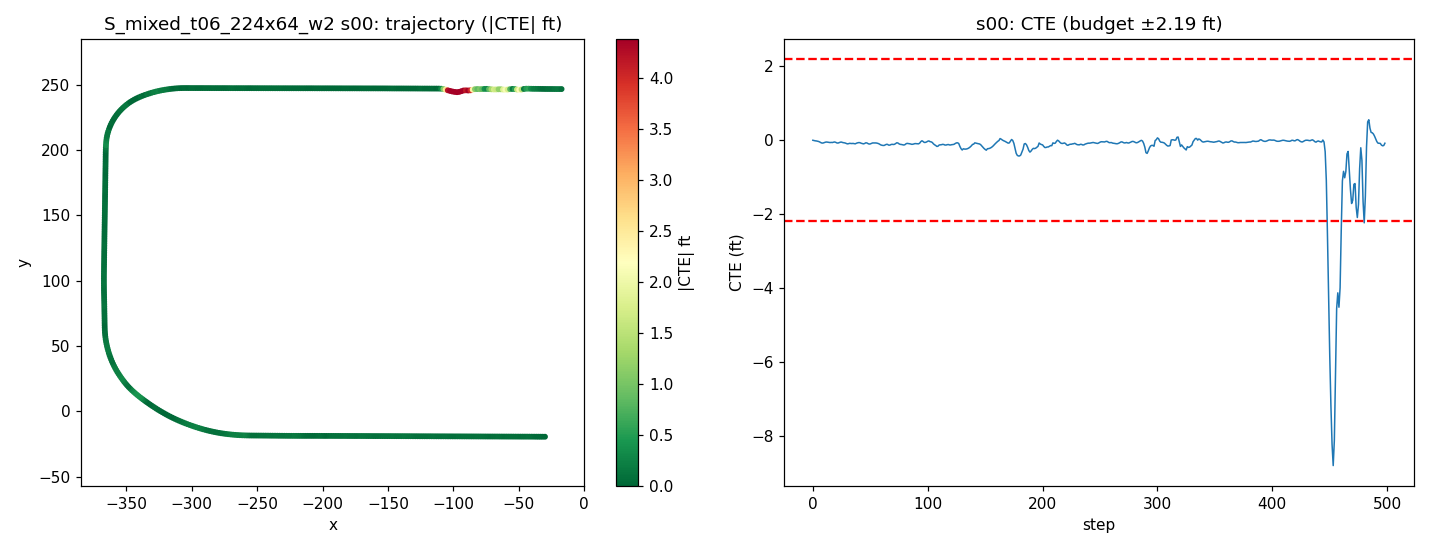

Data behind this chart, as committed beside it:
step, time_sec, nn_steer, expert_steer, cte_m, cte_ft, speed_mph, x, y, yaw
0, 0.0, -0.00263, 0.0004231, -0.0003016, -0.0009896, 19.92, -29.95, -19.33, 179.8
1, 0.2, 0.001182, 0.002175, -0.002567, -0.008422, 18.92, -31.69, -19.32, 179.7
2, 0.4, 0.001693, 0.004898, -0.004954, -0.01625, 17.93, -33.33, -19.31, 179.7
3, 0.6, -0.002438, 0.003264, -0.005986, -0.01964, 17.65, -34.91, -19.3, 179.8
4, 0.8, 0.001116, 0.004394, -0.008129, -0.02667, 18.43, -36.52, -19.3, 179.7
5, 1.0, -0.003183, 0.004363, -0.01038, -0.03407, 19.63, -38.23, -19.29, 179.7
6, 1.2, -8.004344999790192e-05, 0.00652, -0.01455, -0.04775, 20.23, -40.02, -19.28, 179.6
7, 1.4, 0.003013, 0.008001, -0.02007, -0.06585, 20.02, -41.82, -19.26, 179.6
8, 1.6, 0.005061, 0.006835, -0.02367, -0.07766, 19.47, -43.59, -19.25, 179.7
9, 1.8, 0.0007734, 0.01002, -0.02286, -0.07499, 19.08, -45.31, -19.25, 179.8
10, 2.0, -0.0003767, 0.005192, -0.0196, -0.06431, 19.15, -47.01, -19.25, 179.9
11, 2.2, -0.003459, 0.003001, -0.01605, -0.05265, 19.59, -48.74, -19.24, 179.9
12, 2.4, -0.001969, 0.004169, -0.01481, -0.04859, 20.02, -50.52, -19.24, 179.8
13, 2.6, 0.0006607, 0.005962, -0.01625, -0.0533, 20.14, -52.31, -19.23, 179.7
14, 2.8, 0.00104, 0.006069, -0.01818, -0.05966, 19.97, -54.11, -19.22, 179.7
15, 3.0, 0.002834, 0.005206, -0.01932, -0.06339, 19.74, -55.88, -19.21, 179.8
16, 3.2, -0.004851, 0.002992, -0.01817, -0.05963, 19.64, -57.64, -19.21, 179.8
17, 3.4, 0.008202, 0.01144, -0.01914, -0.06279, 19.73, -59.4, -19.2, 179.7
18, 3.6, -0.00628, 0.004327, -0.01628, -0.05342, 19.92, -61.17, -19.2, 179.9
19, 3.8, -0.003999, 0.005053, -0.01461, -0.04793, 20.05, -62.96, -19.19, 179.8
20, 4.0, 0.000212, 0.009443, -0.01787, -0.05862, 20.05, -64.76, -19.18, 179.7
21, 4.2, 0.006816, 0.01102, -0.02274, -0.0746, 19.96, -66.54, -19.17, 179.6
22, 4.4, 0.001876, 0.006533, -0.02323, -0.07623, 19.88, -68.32, -19.16, 179.8
23, 4.6, -0.0007318, 0.002688, -0.01988, -0.06523, 19.87, -70.1, -19.16, 179.9
24, 4.8, -0.005135, 0.001336, -0.01597, -0.05238, 19.93, -71.88, -19.16, 179.9
25, 5.0, -0.00296, 0.003546, -0.01558, -0.05112, 20, -73.66, -19.15, 179.8
26, 5.2, 0.00484, 0.006205, -0.01922, -0.06306, 20.03, -75.45, -19.14, 179.7
27, 5.4, -0.002096, 0.01131, -0.02102, -0.06897, 20.01, -77.25, -19.13, 179.7
28, 5.6, -0.002679, 0.01085, -0.02256, -0.07401, 19.98, -79.03, -19.13, 179.7
29, 5.8, 0.002368, 0.01326, -0.02657, -0.08717, 19.95, -80.82, -19.12, 179.6
30, 6.0, 0.005802, 0.0124, -0.03006, -0.09861, 19.96, -82.6, -19.11, 179.7
31, 6.2, -0.0006595, 0.007221, -0.02884, -0.09462, 19.98, -84.39, -19.1, 179.9
32, 6.4, -0.006127, 0.004769, -0.02572, -0.08437, 20.01, -86.17, -19.1, 179.9
33, 6.6, 0.003655, 0.007595, -0.02668, -0.08752, 20.01, -87.96, -19.09, 179.7
34, 6.8, 0.001388, 0.006554, -0.02752, -0.09028, 20, -89.75, -19.08, 179.8
35, 7.0, -0.006019, 0.00454, -0.02626, -0.08614, 19.99, -91.54, -19.08, 179.8
36, 7.2, 0.005009, 0.01691, -0.02846, -0.09337, 19.98, -93.33, -19.07, 179.7
37, 7.4, 0.00622, 0.01363, -0.02954, -0.09691, 19.99, -95.11, -19.06, 179.8
38, 7.6, -0.006487, 0.005128, -0.02467, -0.08095, 20, -96.9, -19.06, 180
39, 7.8, 0.001679, 0.00563, -0.0216, -0.07086, 20, -98.69, -19.06, 179.9
40, 8.0, -0.005012, 0.004718, -0.01957, -0.06422, 20, -100.5, -19.05, 179.9
41, 8.2, -0.00196, 0.006834, -0.02045, -0.0671, 20, -102.3, -19.04, 179.7
42, 8.4, 0.004183, 0.009292, -0.02469, -0.08099, 19.99, -104.1, -19.03, 179.6
43, 8.6, -0.002904, 0.007533, -0.0271, -0.0889, 19.99, -105.8, -19.02, 179.7
44, 8.8, 0.009628, 0.008174, -0.03001, -0.09847, 20, -107.6, -19.01, 179.7
45, 9.0, -0.0009194, 0.01121, -0.02742, -0.08997, 20, -109.4, -19.01, 179.9
46, 9.2, -0.009316, 0.005023, -0.0217, -0.07119, 20, -111.2, -19.01, 180
47, 9.4, -0.002121, 0.01047, -0.02221, -0.07287, 20, -113, -19, 179.7
48, 9.6, 0.004246, 0.01488, -0.02771, -0.09092, 20, -114.8, -18.99, 179.6
49, 9.8, 0.005474, 0.01296, -0.03163, -0.1038, 20, -116.6, -18.98, 179.7
50, 10.0, 0.0008047, 0.007579, -0.03047, -0.09995, 20, -118.4, -18.98, 179.9
51, 10.2, -0.001226, 0.004154, -0.02643, -0.08672, 20, -120.1, -18.97, 179.9
52, 10.4, -0.00515, 0.003108, -0.02256, -0.07401, 20, -121.9, -18.97, 179.9
53, 10.6, 0.003867, 0.005376, -0.0225, -0.07381, 20, -123.7, -18.96, 179.8
54, 10.8, -0.003849, 0.003983, -0.02189, -0.07182, 20, -125.5, -18.96, 179.8
55, 11.0, 0.0005054, 0.01226, -0.02263, -0.07424, 20, -127.3, -18.95, 179.8
56, 11.2, -0.001592, 0.01224, -0.02447, -0.0803, 20, -129.1, -18.94, 179.7
57, 11.4, -0.001548, 0.01294, -0.02733, -0.08965, 20, -130.9, -18.93, 179.7
58, 11.6, -0.001322, 0.01451, -0.03191, -0.1047, 20, -132.7, -18.92, 179.6
59, 11.8, 0.005427, 0.01618, -0.03807, -0.1249, 20, -134.5, -18.91, 179.6
... 439 more rows
